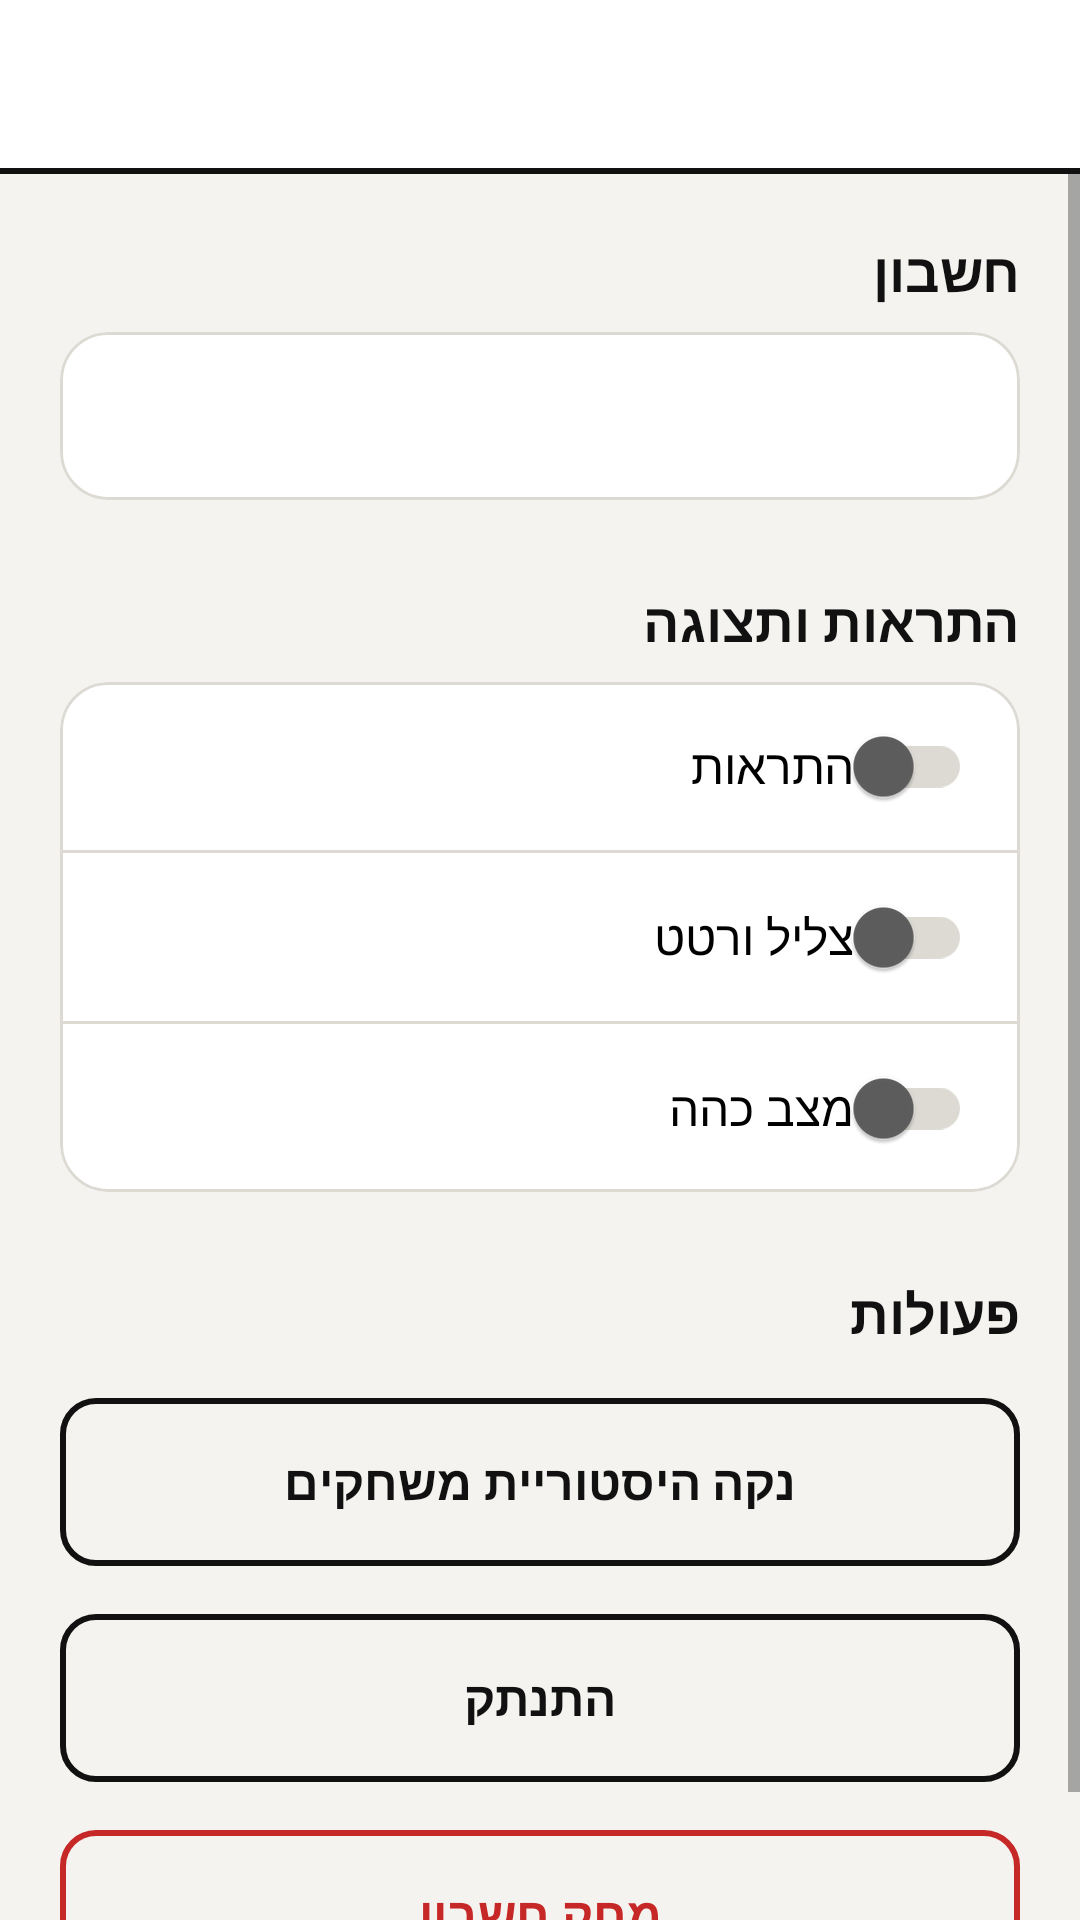

Layout XML and referenced resources for this Android screen:
<!-- AndroidManifest.xml: application theme Theme.EbeepMobile -->
<!-- res/layout/activity_settings.xml -->
<?xml version="1.0" encoding="utf-8"?>
<LinearLayout xmlns:android="http://schemas.android.com/apk/res/android"
    android:id="@+id/root"
    android:layout_width="match_parent"
    android:layout_height="match_parent"
    android:orientation="vertical">

    <include layout="@layout/view_toolbar" />

    <ScrollView
        android:layout_width="match_parent"
        android:layout_height="match_parent">

        <LinearLayout
            android:layout_width="match_parent"
            android:layout_height="wrap_content"
            android:orientation="vertical"
            android:padding="@dimen/space_screen">

            
            <TextView
                android:layout_width="match_parent"
                android:layout_height="wrap_content"
                android:text="@string/settings_section_account"
                android:textAppearance="@style/TextAppearance.Ebeep.Heading" />

            <com.google.android.material.card.MaterialCardView
                style="@style/AppCard"
                android:layout_width="match_parent"
                android:layout_height="wrap_content"
                android:layout_marginTop="@dimen/space_small">

                <TextView
                    android:id="@+id/txtUser"
                    android:layout_width="match_parent"
                    android:layout_height="wrap_content"
                    android:gravity="center_vertical"
                    android:minHeight="@dimen/touch_target"
                    android:paddingHorizontal="@dimen/space_item"
                    android:textAppearance="@style/TextAppearance.Ebeep.Body" />
            </com.google.android.material.card.MaterialCardView>

            
            <TextView
                android:layout_width="match_parent"
                android:layout_height="wrap_content"
                android:layout_marginTop="@dimen/space_section"
                android:text="@string/settings_section_look"
                android:textAppearance="@style/TextAppearance.Ebeep.Heading" />

            <com.google.android.material.card.MaterialCardView
                style="@style/AppCard"
                android:layout_width="match_parent"
                android:layout_height="wrap_content"
                android:layout_marginTop="@dimen/space_small">

                <LinearLayout
                    android:layout_width="match_parent"
                    android:layout_height="wrap_content"
                    android:orientation="vertical">

                    <com.google.android.material.switchmaterial.SwitchMaterial
                        android:id="@+id/switchNotifications"
                        android:layout_width="match_parent"
                        android:layout_height="wrap_content"
                        android:minHeight="@dimen/touch_target"
                        android:paddingHorizontal="@dimen/space_item"
                        android:text="@string/settings_notifications"
                        android:textAppearance="@style/TextAppearance.Ebeep.Body" />

                    <View
                        android:layout_width="match_parent"
                        android:layout_height="@dimen/line_soft"
                        android:background="@color/divider" />

                    <com.google.android.material.switchmaterial.SwitchMaterial
                        android:id="@+id/switchSound"
                        android:layout_width="match_parent"
                        android:layout_height="wrap_content"
                        android:minHeight="@dimen/touch_target"
                        android:paddingHorizontal="@dimen/space_item"
                        android:text="@string/settings_sound"
                        android:textAppearance="@style/TextAppearance.Ebeep.Body" />

                    <View
                        android:layout_width="match_parent"
                        android:layout_height="@dimen/line_soft"
                        android:background="@color/divider" />

                    <com.google.android.material.switchmaterial.SwitchMaterial
                        android:id="@+id/switchDarkMode"
                        android:layout_width="match_parent"
                        android:layout_height="wrap_content"
                        android:minHeight="@dimen/touch_target"
                        android:paddingHorizontal="@dimen/space_item"
                        android:text="@string/settings_dark_mode"
                        android:textAppearance="@style/TextAppearance.Ebeep.Body" />
                </LinearLayout>
            </com.google.android.material.card.MaterialCardView>

            
            <TextView
                android:layout_width="match_parent"
                android:layout_height="wrap_content"
                android:layout_marginTop="@dimen/space_section"
                android:text="@string/settings_section_actions"
                android:textAppearance="@style/TextAppearance.Ebeep.Heading" />

            <com.google.android.material.button.MaterialButton
                android:id="@+id/btnClearHistory"
                style="@style/AppButton.Outlined"
                android:layout_width="match_parent"
                android:layout_height="wrap_content"
                android:layout_marginTop="@dimen/space_item"
                android:text="@string/settings_clear_history" />

            <com.google.android.material.button.MaterialButton
                android:id="@+id/btnLogout"
                style="@style/AppButton.Outlined"
                android:layout_width="match_parent"
                android:layout_height="wrap_content"
                android:layout_marginTop="@dimen/space_item"
                android:text="@string/settings_logout" />

            <com.google.android.material.button.MaterialButton
                android:id="@+id/btnDeleteAccount"
                style="@style/AppButton.Danger"
                android:layout_width="match_parent"
                android:layout_height="wrap_content"
                android:layout_marginTop="@dimen/space_item"
                android:text="@string/settings_delete_account" />

        </LinearLayout>
    </ScrollView>
</LinearLayout>
<!-- res/layout/view_toolbar.xml (included above) -->
<?xml version="1.0" encoding="utf-8"?>
<LinearLayout xmlns:android="http://schemas.android.com/apk/res/android"
    xmlns:tools="http://schemas.android.com/tools"
    android:layout_width="match_parent"
    android:layout_height="wrap_content"
    android:background="@color/surface"
    tools:ignore="Overdraw"
    android:orientation="vertical">

    <com.google.android.material.appbar.MaterialToolbar
        android:id="@+id/toolbar"
        style="@style/AppToolbar"
        android:layout_width="match_parent"
        android:layout_height="?attr/actionBarSize">

        
        <TextView
            android:id="@+id/txtConnection"
            android:layout_width="wrap_content"
            android:layout_height="wrap_content"
            android:layout_gravity="end|center_vertical"
            android:layout_marginEnd="@dimen/space_item"
            android:drawablePadding="6dp"
            android:textAppearance="@style/TextAppearance.Ebeep.Caption"
            android:visibility="gone"
            app:drawableStartCompat="@drawable/bg_status_dot"
            xmlns:app="http://schemas.android.com/apk/res-auto" />
    </com.google.android.material.appbar.MaterialToolbar>

    <View
        android:layout_width="match_parent"
        android:layout_height="@dimen/line_strong"
        android:background="@color/outline" />
</LinearLayout>
<!-- resources referenced by this layout -->
<resources>
  <color name="divider">#DCDAD3</color>
  <color name="outline">#111111</color>
  <color name="surface">#FFFFFF</color>
  <dimen name="line_soft">1dp</dimen>
  <dimen name="line_strong">2dp</dimen>
  <dimen name="space_item">16dp</dimen>
  <dimen name="space_screen">20dp</dimen>
  <dimen name="space_section">28dp</dimen>
  <dimen name="space_small">8dp</dimen>
  <dimen name="touch_target">56dp</dimen>
  <!-- drawable bg_status_dot (drawable) -->
  <?xml version="1.0" encoding="utf-8"?>
  <shape xmlns:android="http://schemas.android.com/apk/res/android"
      android:shape="oval">
      <solid android:color="@color/offline" />
      <size
          android:width="@dimen/status_dot"
          android:height="@dimen/status_dot" />
  </shape>
  <string name="settings_clear_history">נקה היסטוריית משחקים</string>
  <string name="settings_dark_mode">מצב כהה</string>
  <string name="settings_delete_account">מחק חשבון</string>
  <string name="settings_logout">התנתק</string>
  <string name="settings_notifications">התראות</string>
  <string name="settings_section_account">חשבון</string>
  <string name="settings_section_actions">פעולות</string>
  <string name="settings_section_look">התראות ותצוגה</string>
  <string name="settings_sound">צליל ורטט</string>
  <style name="AppButton.Danger" parent="AppButton.Outlined">
          <item name="strokeColor">@color/danger</item>
          <item name="android:textColor">@color/danger</item>
      </style>
  <style name="TextAppearance.Ebeep.Body" parent="TextAppearance.MaterialComponents.Body1">
          <item name="android:textSize">16sp</item>
          <item name="android:textColor">@color/text_primary</item>
          <item name="android:letterSpacing">0</item>
      </style>
  <style name="TextAppearance.Ebeep.Caption" parent="TextAppearance.MaterialComponents.Caption">
          <item name="android:textSize">14sp</item>
          <item name="android:textColor">@color/text_secondary</item>
          <item name="android:letterSpacing">0</item>
      </style>
  <style name="Theme.EbeepMobile" parent="Base.Theme.EbeepMobile">
          <item name="android:windowLightStatusBar">true</item>
          <item name="android:windowLightNavigationBar" tools:targetApi="o_mr1">true</item>
      </style>
  <color name="offline">#9E9E9E</color>
  <dimen name="status_dot">10dp</dimen>
  <color name="danger">#C62828</color>
  <color name="text_primary">#111111</color>
  <dimen name="corner_small">12dp</dimen>
  <dimen name="corner">16dp</dimen>
  <style name="TextAppearance.Ebeep.ToolbarTitle" parent="TextAppearance.MaterialComponents.Headline6">
          <item name="android:textStyle">bold</item>
          <item name="android:textSize">20sp</item>
          <item name="android:letterSpacing">0</item>
      </style>
  <color name="text_secondary">#5E5E5E</color>
  <color name="accent">#111111</color>
  <color name="accent_dark">#000000</color>
  <color name="on_accent">#F4F3EF</color>
  <color name="background">#F4F3EF</color>
  <style name="AppSwitch" parent="Widget.MaterialComponents.CompoundButton.Switch">
          <item name="useMaterialThemeColors">false</item>
          <item name="thumbTint">@color/switch_thumb</item>
          <item name="trackTint">@color/switch_track</item>
      </style>
  <color name="fill">@color/accent</color>
  <color name="on_fill">@color/on_accent</color>
  <color name="field_stroke">@color/outline_active</color>
  <style name="AppDialogButton" parent="Widget.MaterialComponents.Button.TextButton.Dialog">
          <item name="android:textColor">@color/text_primary</item>
          <item name="android:textStyle">bold</item>
          <item name="android:textAllCaps">false</item>
      </style>
  <color name="outline_active">@color/outline</color>
</resources>
